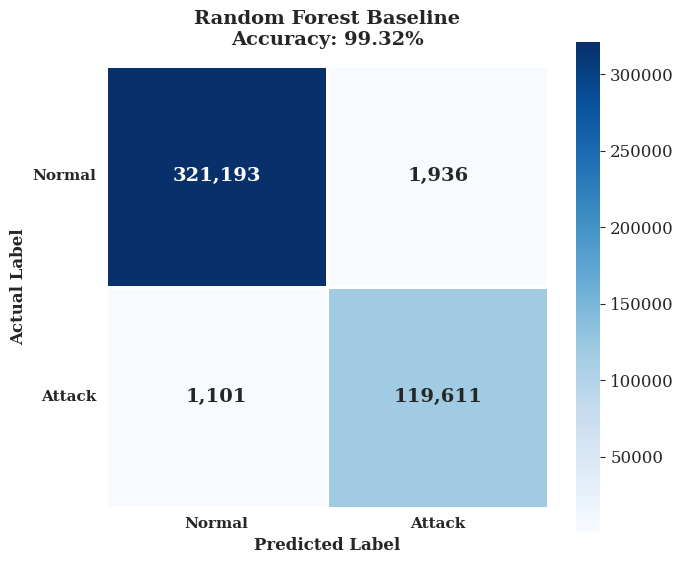
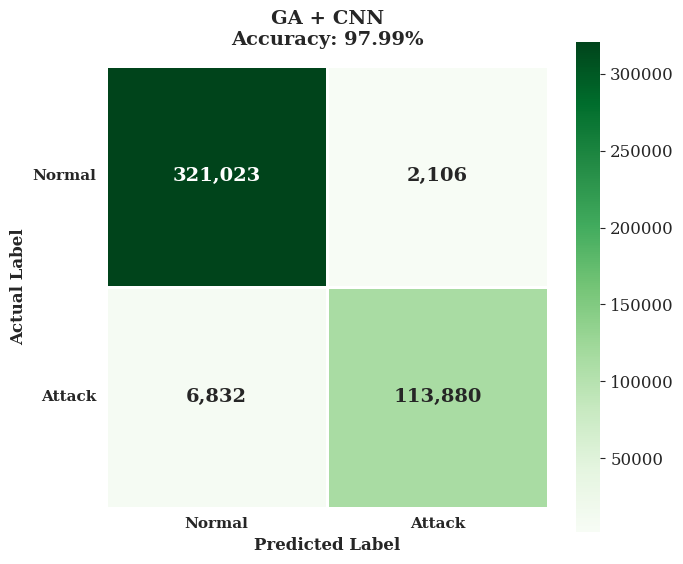
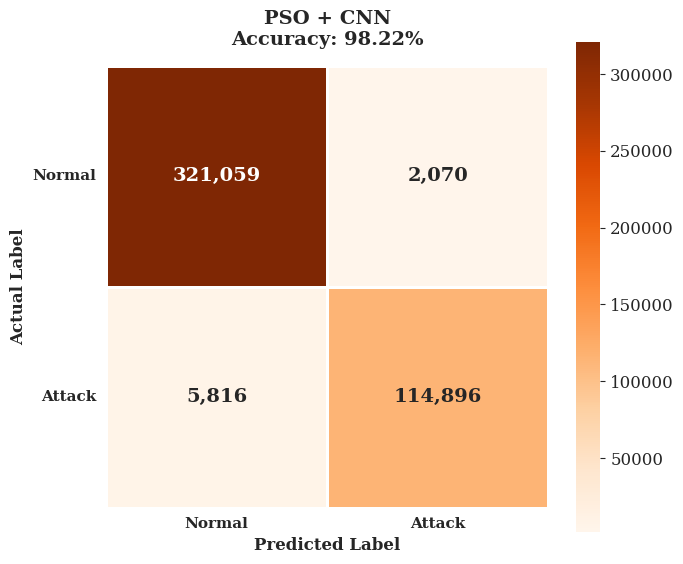
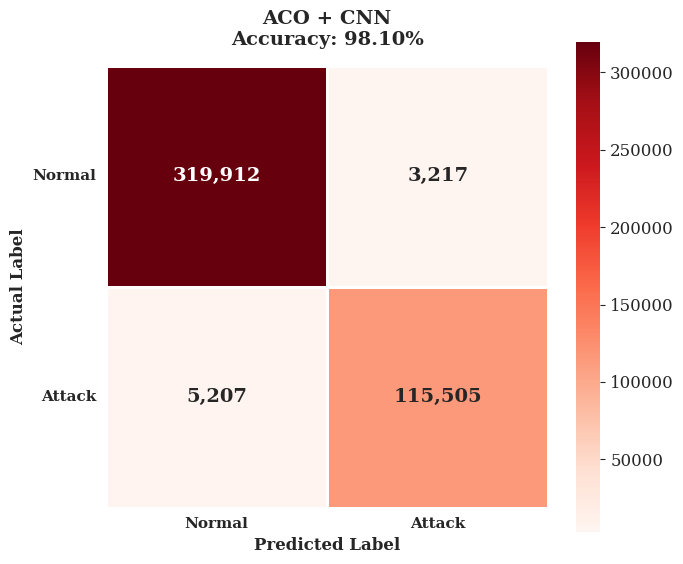
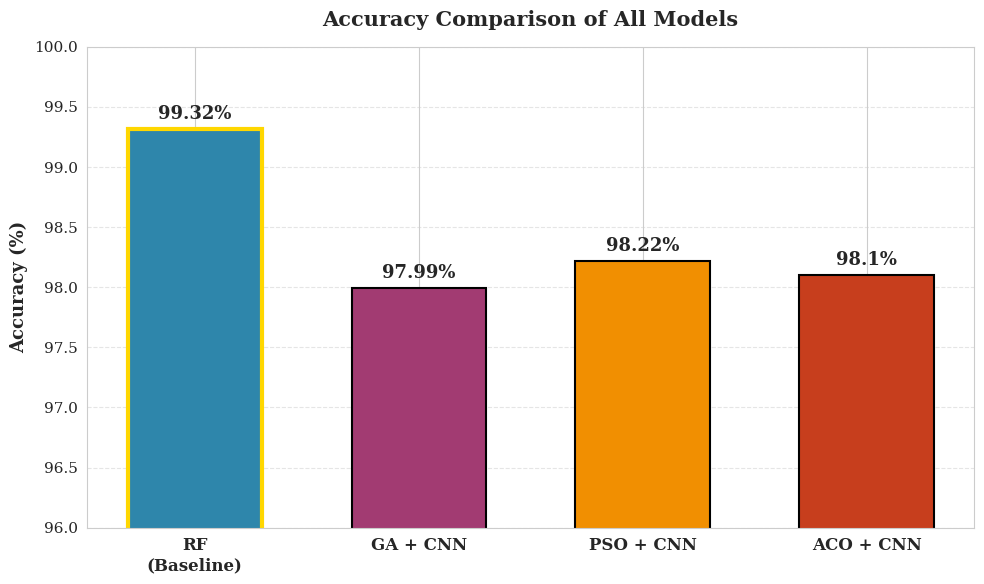
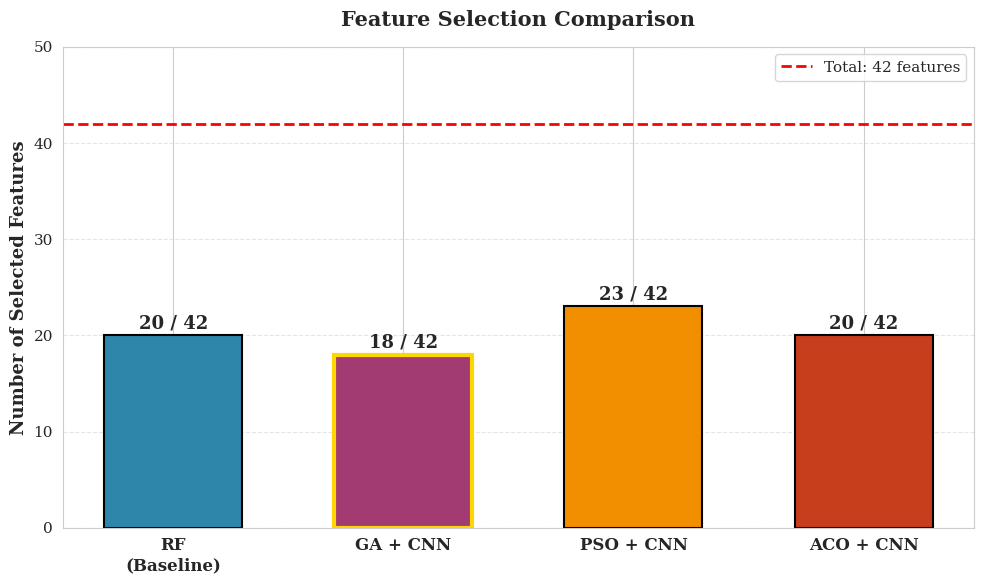
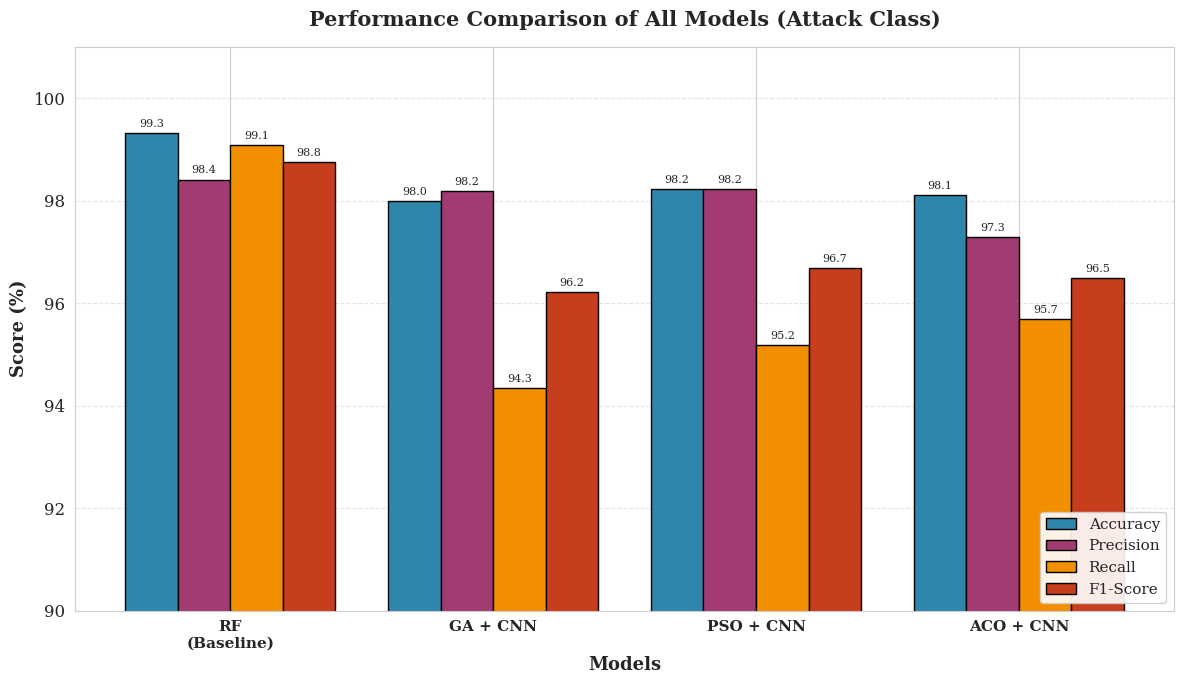

Here is the Python script that generated these plots, in order:
"""
generate_figures.py
Generate publication-quality figures for the PFE memoir
Author: CHENAFI Islem & BOURAKBA Redha Anouar
"""

import numpy as np
import matplotlib.pyplot as plt
import seaborn as sns
import os

# Create folder for figures
os.makedirs('figures', exist_ok=True)

# Set style for all figures
sns.set_style("whitegrid")
plt.rcParams['font.family'] = 'serif'
plt.rcParams['font.size'] = 12

# ====================================================================
# YOUR REAL DATA (from your experiments)
# ====================================================================

class_names = ['Normal', 'Attack']

# Confusion matrices (real values from your experiments)
cm_baseline = np.array([[321193, 1936],    # [TN, FP]
                         [1101, 119611]])    # [FN, TP]

cm_ga = np.array([[321023, 2106],
                   [6832, 113880]])

cm_pso = np.array([[321059, 2070],
                    [5816, 114896]])

cm_aco = np.array([[319912, 3217],
                    [5207, 115505]])

# Results data
models = ['RF\n(Baseline)', 'GA + CNN', 'PSO + CNN', 'ACO + CNN']
accuracy = [99.32, 97.99, 98.22, 98.10]
precision = [98.41, 98.18, 98.23, 97.29]
recall = [99.09, 94.34, 95.18, 95.69]
f1_score = [98.75, 96.22, 96.68, 96.48]
features = [20, 18, 23, 20]

# Colors (professional palette)
colors_models = ['#2E86AB', '#A23B72', '#F18F01', '#C73E1D']

# ====================================================================
# FUNCTION: Create confusion matrix figure
# ====================================================================

def plot_confusion_matrix(cm, title, filename, cmap='Blues'):
    """Create a beautiful confusion matrix heatmap."""
    fig, ax = plt.subplots(figsize=(7, 6))
    
    # Create heatmap
    sns.heatmap(cm, annot=True, fmt=',', cmap=cmap, cbar=True,
                xticklabels=class_names, yticklabels=class_names,
                annot_kws={"size": 14, "weight": "bold"},
                square=True, linewidths=2, linecolor='white',
                ax=ax)
    
    # Title and labels
    ax.set_title(title, fontsize=14, fontweight='bold', pad=15)
    ax.set_xlabel('Predicted Label', fontsize=12, fontweight='bold')
    ax.set_ylabel('Actual Label', fontsize=12, fontweight='bold')
    
    # Make tick labels bold
    plt.xticks(fontsize=11, fontweight='bold')
    plt.yticks(fontsize=11, fontweight='bold', rotation=0)
    
    plt.tight_layout()
    plt.savefig(f'figures/{filename}', dpi=300, bbox_inches='tight')
    plt.close()
    print(f"✓ Saved: figures/{filename}")

# ====================================================================
# FIGURE 1-4: Confusion matrices
# ====================================================================

print("\n[1] Generating confusion matrices...")

plot_confusion_matrix(cm_baseline, 
                      'Random Forest Baseline\nAccuracy: 99.32%',
                      'confusion_matrix_baseline.png',
                      cmap='Blues')

plot_confusion_matrix(cm_ga, 
                      'GA + CNN\nAccuracy: 97.99%',
                      'confusion_matrix_ga.png',
                      cmap='Greens')

plot_confusion_matrix(cm_pso, 
                      'PSO + CNN\nAccuracy: 98.22%',
                      'confusion_matrix_pso.png',
                      cmap='Oranges')

plot_confusion_matrix(cm_aco, 
                      'ACO + CNN\nAccuracy: 98.10%',
                      'confusion_matrix_aco.png',
                      cmap='Reds')

# ====================================================================
# FIGURE 5: Accuracy Comparison Bar Chart
# ====================================================================

print("\n[2] Generating accuracy comparison chart...")

fig, ax = plt.subplots(figsize=(10, 6))
bars = ax.bar(models, accuracy, color=colors_models, 
              edgecolor='black', linewidth=1.5, width=0.6)

# Add value labels on top of bars
for bar, value in zip(bars, accuracy):
    ax.text(bar.get_x() + bar.get_width()/2, bar.get_height() + 0.05,
            f'{value}%', ha='center', va='bottom', 
            fontsize=13, fontweight='bold')

# Highlight the best
bars[0].set_edgecolor('gold')
bars[0].set_linewidth(3)

ax.set_ylabel('Accuracy (%)', fontsize=13, fontweight='bold')
ax.set_title('Accuracy Comparison of All Models', 
             fontsize=15, fontweight='bold', pad=15)
ax.set_ylim(96, 100)
ax.grid(axis='y', linestyle='--', alpha=0.5)
ax.set_axisbelow(True)

plt.xticks(fontsize=12, fontweight='bold')
plt.yticks(fontsize=11)
plt.tight_layout()
plt.savefig('figures/accuracy_comparison.png', dpi=300, bbox_inches='tight')
plt.close()
print("✓ Saved: figures/accuracy_comparison.png")

# ====================================================================
# FIGURE 6: Features Comparison Bar Chart
# ====================================================================

print("\n[3] Generating features comparison chart...")

fig, ax = plt.subplots(figsize=(10, 6))
bars = ax.bar(models, features, color=colors_models, 
              edgecolor='black', linewidth=1.5, width=0.6)

# Add value labels
for bar, value in zip(bars, features):
    ax.text(bar.get_x() + bar.get_width()/2, bar.get_height() + 0.3,
            f'{value} / 42', ha='center', va='bottom', 
            fontsize=13, fontweight='bold')

# Add a horizontal line at 42 (total features)
ax.axhline(y=42, color='red', linestyle='--', linewidth=2, 
           label='Total: 42 features')

# Highlight smallest model
min_idx = features.index(min(features))
bars[min_idx].set_edgecolor('gold')
bars[min_idx].set_linewidth(3)

ax.set_ylabel('Number of Selected Features', fontsize=13, fontweight='bold')
ax.set_title('Feature Selection Comparison', 
             fontsize=15, fontweight='bold', pad=15)
ax.set_ylim(0, 50)
ax.grid(axis='y', linestyle='--', alpha=0.5)
ax.set_axisbelow(True)
ax.legend(loc='upper right', fontsize=11)

plt.xticks(fontsize=12, fontweight='bold')
plt.yticks(fontsize=11)
plt.tight_layout()
plt.savefig('figures/features_comparison.png', dpi=300, bbox_inches='tight')
plt.close()
print("✓ Saved: figures/features_comparison.png")

# ====================================================================
# FIGURE 7: All Metrics Comparison (bonus!)
# ====================================================================

print("\n[4] Generating all metrics comparison chart...")

x = np.arange(len(models))
width = 0.2

fig, ax = plt.subplots(figsize=(12, 7))

bars1 = ax.bar(x - 1.5*width, accuracy, width, label='Accuracy', 
                color='#2E86AB', edgecolor='black')
bars2 = ax.bar(x - 0.5*width, precision, width, label='Precision', 
                color='#A23B72', edgecolor='black')
bars3 = ax.bar(x + 0.5*width, recall, width, label='Recall', 
                color='#F18F01', edgecolor='black')
bars4 = ax.bar(x + 1.5*width, f1_score, width, label='F1-Score', 
                color='#C73E1D', edgecolor='black')

ax.set_xlabel('Models', fontsize=13, fontweight='bold')
ax.set_ylabel('Score (%)', fontsize=13, fontweight='bold')
ax.set_title('Performance Comparison of All Models (Attack Class)', 
             fontsize=15, fontweight='bold', pad=15)
ax.set_xticks(x)
ax.set_xticklabels(models, fontsize=11, fontweight='bold')
ax.legend(loc='lower right', fontsize=11, framealpha=0.9)
ax.set_ylim(90, 101)
ax.grid(axis='y', linestyle='--', alpha=0.5)
ax.set_axisbelow(True)

# Add value labels
for bars in [bars1, bars2, bars3, bars4]:
    for bar in bars:
        height = bar.get_height()
        ax.annotate(f'{height:.1f}',
                    xy=(bar.get_x() + bar.get_width()/2, height),
                    xytext=(0, 3),
                    textcoords="offset points",
                    ha='center', va='bottom', fontsize=8, rotation=0)

plt.tight_layout()
plt.savefig('figures/all_metrics_comparison.png', dpi=300, bbox_inches='tight')
plt.close()
print("✓ Saved: figures/all_metrics_comparison.png")

# ====================================================================
# DONE
# ====================================================================

print("\n" + "="*60)
print("✓ ALL FIGURES GENERATED SUCCESSFULLY!")
print("="*60)
print(f"\nFigures saved in: ./figures/")
print("\nFiles created:")
print("  1. confusion_matrix_baseline.png")
print("  2. confusion_matrix_ga.png")
print("  3. confusion_matrix_pso.png")
print("  4. confusion_matrix_aco.png")
print("  5. accuracy_comparison.png")
print("  6. features_comparison.png")
print("  7. all_metrics_comparison.png  (bonus)")
print("\nYou can now insert these in your memoir!")
